Photos from the image-classification dataset "data_split" in the GitHub repository setiawanadekaputrajaya/Klasifikasi_Penyakit-Daun-Padi. Its 3 classes are: bacterial leaf blight, brown spot, leaf scald.

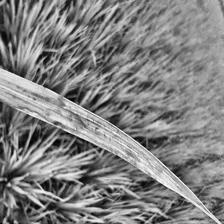
Label: leaf scald

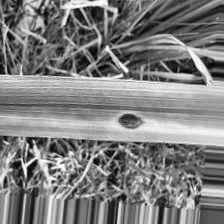
Label: brown spot

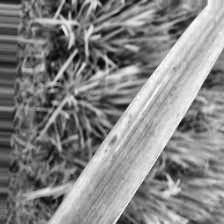
Label: brown spot

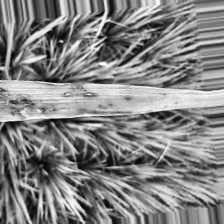
Label: bacterial leaf blight

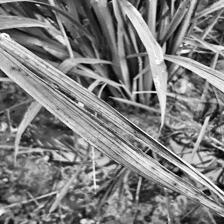
Label: bacterial leaf blight

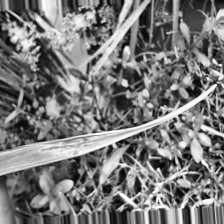
Label: leaf scald
